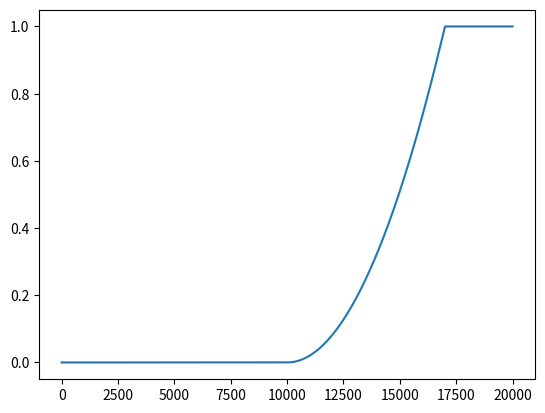

Recreate this plot in Python.
import matplotlib.pyplot as plt
import numpy as np

# decay_steps = 50000
# learning_rate = 0.001
# end_learning_rate = 0.0000005
# power = 5

# learrning_rates = []
# for global_step in range(decay_steps):
#     global_step = np.minimum(global_step, decay_steps)
#     decayed_learning_rate = (learning_rate - end_learning_rate) * np.power((1.0 - float(global_step) / decay_steps), power) + end_learning_rate
#     learrning_rates.append(decayed_learning_rate)

# learrning_rates = np.array(learrning_rates)
# plt.plot(range(decay_steps), learrning_rates)
# plt.show()



data = []

# for fb loss refine 1
rangee = 150000
duration = 30000.0
change_value = 1.0
start_value = 0.0

starter = 100000

start_value = 0

# for fb loss refine 2
rangee = 20000
duration = 7000.0
change_value = 1.0
start_value = 0.0

starter = 10000

start_value = 0

for global_step in range(rangee):

	step = global_step - starter
	t = step/duration

	if t<0:
		t = 0
	elif t > 1:
		t = 1

	result = t*t*change_value + start_value
	data.append(result)

data = np.array(data)
plt.plot(range(rangee), data)
plt.show()
